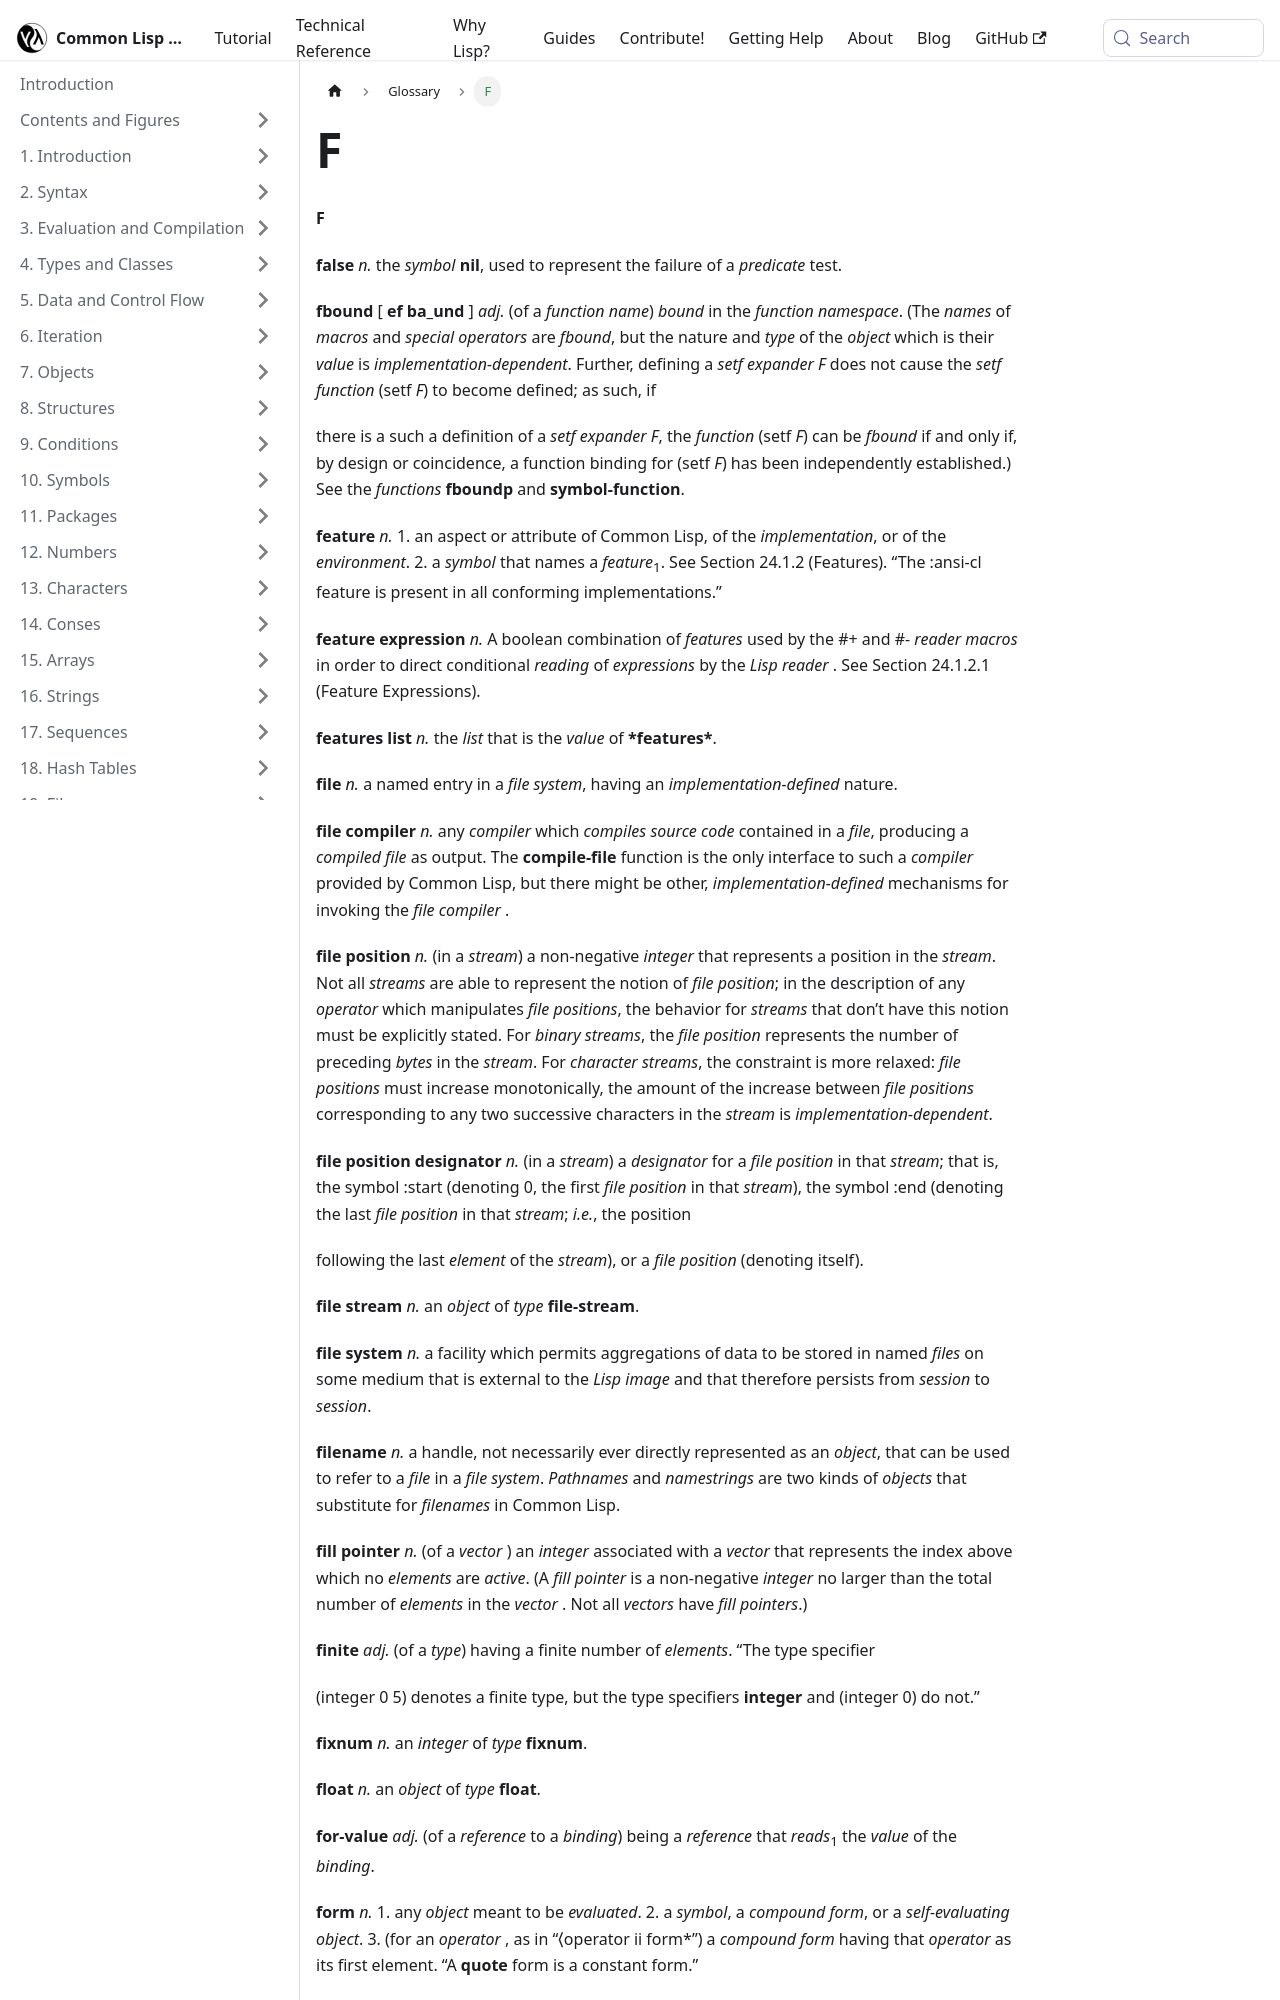

repository: lisp-docs/cl-language-reference · page: chap-26/f.html · generator: docusaurus

---
title: F
sidebar_position: 102
---

**F** 



**false** *n.* the <GlossaryTerm  term={"symbol"}><i>symbol</i></GlossaryTerm> <DictionaryLink  term={"nil"}><b>nil</b></DictionaryLink>, used to represent the failure of a <GlossaryTerm  term={"predicate"}><i>predicate</i></GlossaryTerm> test. 



**fbound** [ **ef ba\_und** ] *adj.* (of a *function name*) *bound* in the *function namespace*. (The <GlossaryTerm  term={"name"}><i>names</i></GlossaryTerm> of <GlossaryTerm  term={"macro"}><i>macros</i></GlossaryTerm> and *special operators* are <GlossaryTerm  term={"fbound"}><i>fbound</i></GlossaryTerm>, but the nature and <GlossaryTerm  term={"type"}><i>type</i></GlossaryTerm> of the <GlossaryTerm  term={"object"}><i>object</i></GlossaryTerm> which is their <GlossaryTerm  term={"value"}><i>value</i></GlossaryTerm> is <GlossaryTerm  term={"implementation-dependent"}><i>implementation-dependent</i></GlossaryTerm>. Further, defining a *setf expander F* does not cause the *setf function* (setf *F*) to become defined; as such, if 



there is a such a definition of a *setf expander F*, the <GlossaryTerm  term={"function"}><i>function</i></GlossaryTerm> (setf *F*) can be <GlossaryTerm  term={"fbound"}><i>fbound</i></GlossaryTerm> if and only if, by design or coincidence, a function binding for (setf *F*) has been independently established.) See the <GlossaryTerm  term={"function"}><i>functions</i></GlossaryTerm> <DictionaryLink  term={"fboundp"}><b>fboundp</b></DictionaryLink> and <DictionaryLink  term={"symbol-function"}><b>symbol-function</b></DictionaryLink>. 



**feature** *n.* 1. an aspect or attribute of Common Lisp, of the <GlossaryTerm  term={"implementation"}><i>implementation</i></GlossaryTerm>, or of the <GlossaryTerm  term={"environment"}><i>environment</i></GlossaryTerm>. 2. a <GlossaryTerm  term={"symbol"}><i>symbol</i></GlossaryTerm> that names a <GlossaryTerm  term={"feature"}><i>feature</i></GlossaryTerm><sub>1</sub>. See Section 24.1.2 (Features). “The :ansi-cl feature is present in all conforming implementations.” 







 



 



**feature expression** *n.* A boolean combination of <GlossaryTerm  term={"feature"}><i>features</i></GlossaryTerm> used by the #+ and #- *reader macros* in order to direct conditional *reading* of <GlossaryTerm  term={"expression"}><i>expressions</i></GlossaryTerm> by the *Lisp reader* . See Section 24.1.2.1 (Feature Expressions). 



**features list** *n.* the <GlossaryTerm  term={"list"}><i>list</i></GlossaryTerm> that is the <GlossaryTerm  term={"value"}><i>value</i></GlossaryTerm> of <DictionaryLink  term={"features"}><b>\*features\*</b></DictionaryLink>. 



**file** *n.* a named entry in a *file system*, having an <GlossaryTerm  term={"implementation-defined"}><i>implementation-defined</i></GlossaryTerm> nature. 



**file compiler** *n.* any <GlossaryTerm  term={"compiler"}><i>compiler</i></GlossaryTerm> which *compiles source code* contained in a <GlossaryTerm  term={"file"}><i>file</i></GlossaryTerm>, producing a *compiled file* as output. The <DictionaryLink  term={"compile-file"}><b>compile-file</b></DictionaryLink> function is the only interface to such a <GlossaryTerm  term={"compiler"}><i>compiler</i></GlossaryTerm> provided by Common Lisp, but there might be other, <GlossaryTerm  term={"implementation-defined"}><i>implementation-defined</i></GlossaryTerm> mechanisms for invoking the *file compiler* . 



**file position** *n.* (in a <GlossaryTerm  term={"stream"}><i>stream</i></GlossaryTerm>) a non-negative *integer* that represents a position in the <GlossaryTerm  term={"stream"}><i>stream</i></GlossaryTerm>. Not all <GlossaryTerm  term={"stream"}><i>streams</i></GlossaryTerm> are able to represent the notion of *file position*; in the description of any <GlossaryTerm  term={"operator"}><i>operator</i></GlossaryTerm> which manipulates *file positions*, the behavior for <GlossaryTerm  term={"stream"}><i>streams</i></GlossaryTerm> that don’t have this notion must be explicitly stated. For *binary streams*, the *file position* represents the number of preceding <GlossaryTerm  term={"byte"}><i>bytes</i></GlossaryTerm> in the <GlossaryTerm  term={"stream"}><i>stream</i></GlossaryTerm>. For *character streams*, the constraint is more relaxed: *file positions* must increase monotonically, the amount of the increase between *file positions* corresponding to any two successive characters in the <GlossaryTerm  term={"stream"}><i>stream</i></GlossaryTerm> is <GlossaryTerm  term={"implementation-dependent"}><i>implementation-dependent</i></GlossaryTerm>. 



**file position designator** *n.* (in a <GlossaryTerm  term={"stream"}><i>stream</i></GlossaryTerm>) a <GlossaryTerm  term={"designator"}><i>designator</i></GlossaryTerm> for a *file position* in that <GlossaryTerm  term={"stream"}><i>stream</i></GlossaryTerm>; that is, the symbol :start (denoting 0, the first *file position* in that <GlossaryTerm  term={"stream"}><i>stream</i></GlossaryTerm>), the symbol :end (denoting the last *file position* in that <GlossaryTerm  term={"stream"}><i>stream</i></GlossaryTerm>; *i.e.*, the position 



following the last <GlossaryTerm  term={"element"}><i>element</i></GlossaryTerm> of the <GlossaryTerm  term={"stream"}><i>stream</i></GlossaryTerm>), or a *file position* (denoting itself). 



**file stream** *n.* an <GlossaryTerm  term={"object"}><i>object</i></GlossaryTerm> of <GlossaryTerm  term={"type"}><i>type</i></GlossaryTerm> <DictionaryLink  term={"file-stream"}><b>file-stream</b></DictionaryLink>. 



**file system** *n.* a facility which permits aggregations of data to be stored in named <GlossaryTerm  term={"file"}><i>files</i></GlossaryTerm> on some medium that is external to the *Lisp image* and that therefore persists from <GlossaryTerm  term={"session"}><i>session</i></GlossaryTerm> to <GlossaryTerm  term={"session"}><i>session</i></GlossaryTerm>. 



**filename** *n.* a handle, not necessarily ever directly represented as an <GlossaryTerm  term={"object"}><i>object</i></GlossaryTerm>, that can be used to refer to a <GlossaryTerm  term={"file"}><i>file</i></GlossaryTerm> in a *file system*. *Pathnames* and <GlossaryTerm  term={"namestring"}><i>namestrings</i></GlossaryTerm> are two kinds of <GlossaryTerm  term={"object"}><i>objects</i></GlossaryTerm> that substitute for <GlossaryTerm  term={"filename"}><i>filenames</i></GlossaryTerm> in Common Lisp. 



**fill pointer** *n.* (of a <GlossaryTerm  term={"vector"}><i>vector</i></GlossaryTerm> ) an *integer* associated with a <GlossaryTerm  term={"vector"}><i>vector</i></GlossaryTerm> that represents the index above which no <GlossaryTerm  term={"element"}><i>elements</i></GlossaryTerm> are <GlossaryTerm  term={"active"}><i>active</i></GlossaryTerm>. (A *fill pointer* is a non-negative *integer* no larger than the total number of <GlossaryTerm  term={"element"}><i>elements</i></GlossaryTerm> in the <GlossaryTerm  term={"vector"}><i>vector</i></GlossaryTerm> . Not all <GlossaryTerm  term={"vector"}><i>vectors</i></GlossaryTerm> have *fill pointers*.) 



**finite** *adj.* (of a <GlossaryTerm  term={"type"}><i>type</i></GlossaryTerm>) having a finite number of <GlossaryTerm  term={"element"}><i>elements</i></GlossaryTerm>. “The type specifier 



(integer 0 5) denotes a finite type, but the type specifiers <DictionaryLink  term={"integer"}><b>integer</b></DictionaryLink> and (integer 0) do not.” 







 



 



<DictionaryLink  term={"fixnum"}><b>fixnum</b></DictionaryLink> *n.* an *integer* of <GlossaryTerm  term={"type"}><i>type</i></GlossaryTerm> <DictionaryLink  term={"fixnum"}><b>fixnum</b></DictionaryLink>. 



<DictionaryLink  term={"float"}><b>float</b></DictionaryLink> *n.* an <GlossaryTerm  term={"object"}><i>object</i></GlossaryTerm> of <GlossaryTerm  term={"type"}><i>type</i></GlossaryTerm> <DictionaryLink  term={"float"}><b>float</b></DictionaryLink>. 



**for-value** *adj.* (of a <GlossaryTerm  term={"reference"}><i>reference</i></GlossaryTerm> to a <GlossaryTerm  term={"binding"}><i>binding</i></GlossaryTerm>) being a <GlossaryTerm  term={"reference"}><i>reference</i></GlossaryTerm> that <GlossaryTerm  term={"read"}><i>reads</i></GlossaryTerm><sub>1</sub> the <GlossaryTerm  term={"value"}><i>value</i></GlossaryTerm> of the <GlossaryTerm  term={"binding"}><i>binding</i></GlossaryTerm>. 



**form** *n.* 1. any <GlossaryTerm  term={"object"}><i>object</i></GlossaryTerm> meant to be *evaluated*. 2. a <GlossaryTerm  term={"symbol"}><i>symbol</i></GlossaryTerm>, a *compound form*, or a *self-evaluating object*. 3. (for an <GlossaryTerm  term={"operator"}><i>operator</i></GlossaryTerm> , as in “⟨operator ii form*”) a *compound form* having that <GlossaryTerm  term={"operator"}><i>operator</i></GlossaryTerm> as its first element. “A <DictionaryLink  term={"quote"}><b>quote</b></DictionaryLink> form is a constant form.” 



**formal argument** *n. Trad.* a <GlossaryTerm  term={"parameter"}><i>parameter</i></GlossaryTerm> .
